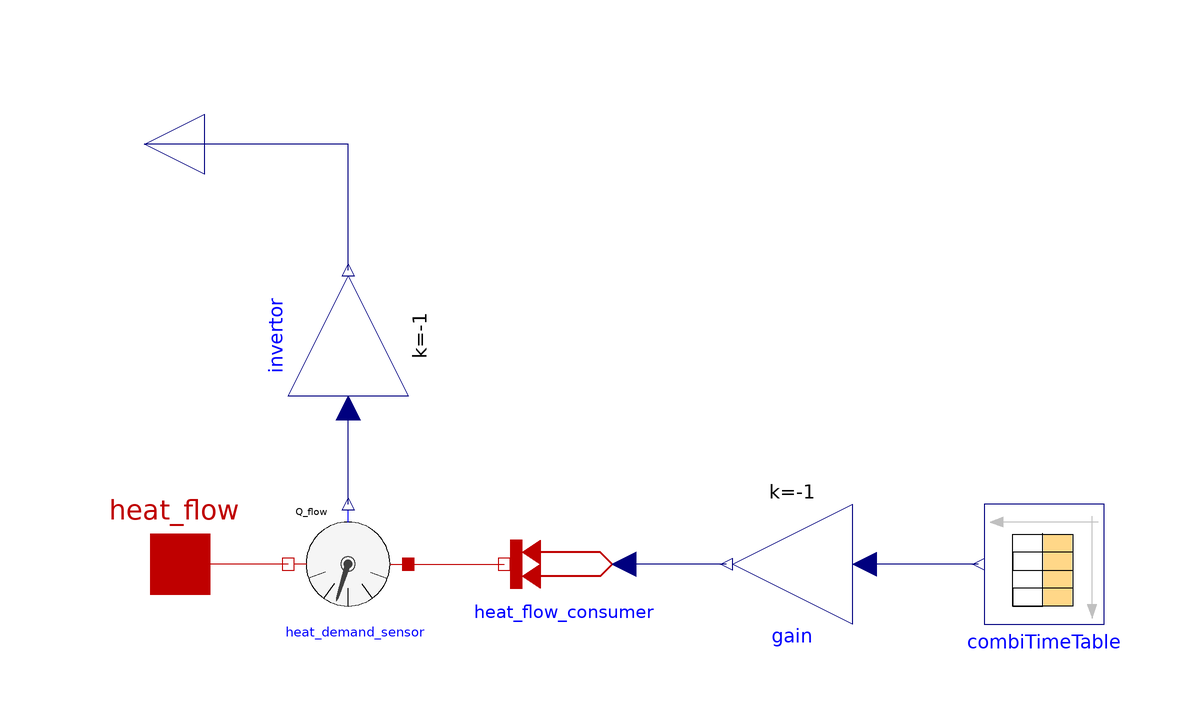

The Modelica model whose source follows is shown above as a component diagram (icons at their Placement, wires along their Line points).

model ConsumerTimeDependData
  "time dependence of the heat consumptionparameter time_to_heat; "

parameter Modelica.SIunits.Time tstart( start= 0) "start time of table";
  parameter String fileName="fileName" "File on which data is present"                                        annotation(Dialog(loadSelector(filter = "Text files (*.txt)", caption = "Choose Text File with Consumer Heat Demand")));
  parameter String tableName="tableName" "Table Name in the file";

Modelica.Thermal.HeatTransfer.Sources.PrescribedHeatFlow heat_flow_consumer
    annotation (Placement(transformation(
        extent={{-10,-10},{10,10}},
        rotation=180,
        origin={-36,0})));
  Modelica.Thermal.HeatTransfer.Interfaces.HeatPort_a heat_flow "heat demand 
  of all households including net losses"
    annotation (Placement(transformation(extent={{-110,-10},{-90,10}})));
  Modelica.Blocks.Math.Gain gain(k=-1) annotation (Placement(transformation(
        extent={{-10,-10},{10,10}},
        rotation=180,
        origin={2,0})));
  Modelica.Thermal.HeatTransfer.Sensors.HeatFlowSensor heat_demand_sensor
    annotation (Placement(transformation(
        extent={{-10,-10},{10,10}},
        rotation=180,
        origin={-72,0})));
  Modelica.Blocks.Interfaces.RealOutput heat_demand "positive heat demand"
    annotation (Placement(transformation(
        extent={{-10,-10},{10,10}},
        rotation=180,
        origin={-106,70})));
  Modelica.Blocks.Math.Gain invertor(k=-1) annotation (Placement(transformation(
        extent={{-10,-10},{10,10}},
        rotation=90,
        origin={-72,38})));
  Modelica.Blocks.Sources.CombiTimeTable combiTimeTable(tableOnFile=true,
    tableName=tableName,
    fileName=fileName)
    annotation (Placement(transformation(
        extent={{-10,-10},{10,10}},
        rotation=180,
        origin={44,0})));

equation
  connect(gain.y, heat_flow_consumer.Q_flow)
    annotation (Line(points={{-9,0},{-26,0}}, color={0,0,127}));
  connect(heat_demand_sensor.port_b, heat_flow)
    annotation (Line(points={{-82,0},{-91,0},{-100,0}}, color={191,0,0}));
  connect(heat_demand_sensor.port_a, heat_flow_consumer.port)
    annotation (Line(points={{-62,0},{-54,0},{-46,0}}, color={191,0,0}));
  connect(heat_demand_sensor.Q_flow, invertor.u)
    annotation (Line(points={{-72,10},{-72,18},{-72,26}}, color={0,0,127}));
  connect(invertor.y, heat_demand) annotation (Line(points={{-72,49},{-72,49},{-72,
          56},{-72,70},{-106,70}}, color={0,0,127}));
  connect(combiTimeTable.y[1], gain.u)
    annotation (Line(points={{33,0},{23.5,0},{14,0}}, color={0,0,127}));
  annotation (Icon(coordinateSystem(preserveAspectRatio=false), graphics={
        Rectangle(
          extent={{-100,100},{100,-100}},
          lineColor={0,0,0},
          lineThickness=0.5),
        Text(
          extent={{-98,-12},{-60,-24}},
          lineColor={238,46,47},
          lineThickness=0.5,
          textString="heat flow",
          fontSize=14),
        Text(
          extent={{-94,76},{-40,64}},
          lineColor={28,108,200},
          lineThickness=0.5,
          fontSize=14,
          textString="heat demand"),
        Line(points={{-10,70}}, color={0,0,0}),
        Rectangle(
          extent={{-60,18},{60,-76}},
          lineColor={0,0,0}),
        Rectangle(
          extent={{-12,-76},{12,-38}},
          lineColor={0,0,0}),
        Rectangle(
          extent={{-50,-38},{-26,-58}},
          lineColor={0,0,0}),
        Rectangle(
          extent={{26,-38},{50,-58}},
          lineColor={0,0,0}),
        Rectangle(
          extent={{26,4},{50,-16}},
          lineColor={0,0,0}),
        Rectangle(
          extent={{-50,4},{-26,-16}},
          lineColor={0,0,0}),
        Rectangle(
          extent={{-12,4},{12,-16}},
          lineColor={0,0,0}),
        Line(
          points={{-60,18},{0,80},{60,18}},
          color={0,0,0}),
        Text(
          extent={{-70,-84},{72,-94}},
          lineColor={0,0,0},
          textString="time dependend"),
        Text(
          extent={{-58,-112},{60,-134}},
          lineColor={28,108,200},
          textString="%name")}),
                          Diagram(coordinateSystem(preserveAspectRatio=false)),
    Documentation(info="<html>
<p>This is the model of a consumer with time dependent heat consumtption. </p>
<p>The model has an intern CombiTimeTable, which is defined by fileName and TableName. In the table the left column has to be a monoton increasing time, the second column has to be the heat flow demand in SIunit W.</p>
<p>The parameter tstart defines the start time. If tstart is unequal to zero, the heat demand during the time before tstart is zero. </p>
<p><img src=\"modelica://DistrictHeating/Resources/Images/heat_demand_time.png\"/></p>
</html>", revisions=""));
end ConsumerTimeDependData;